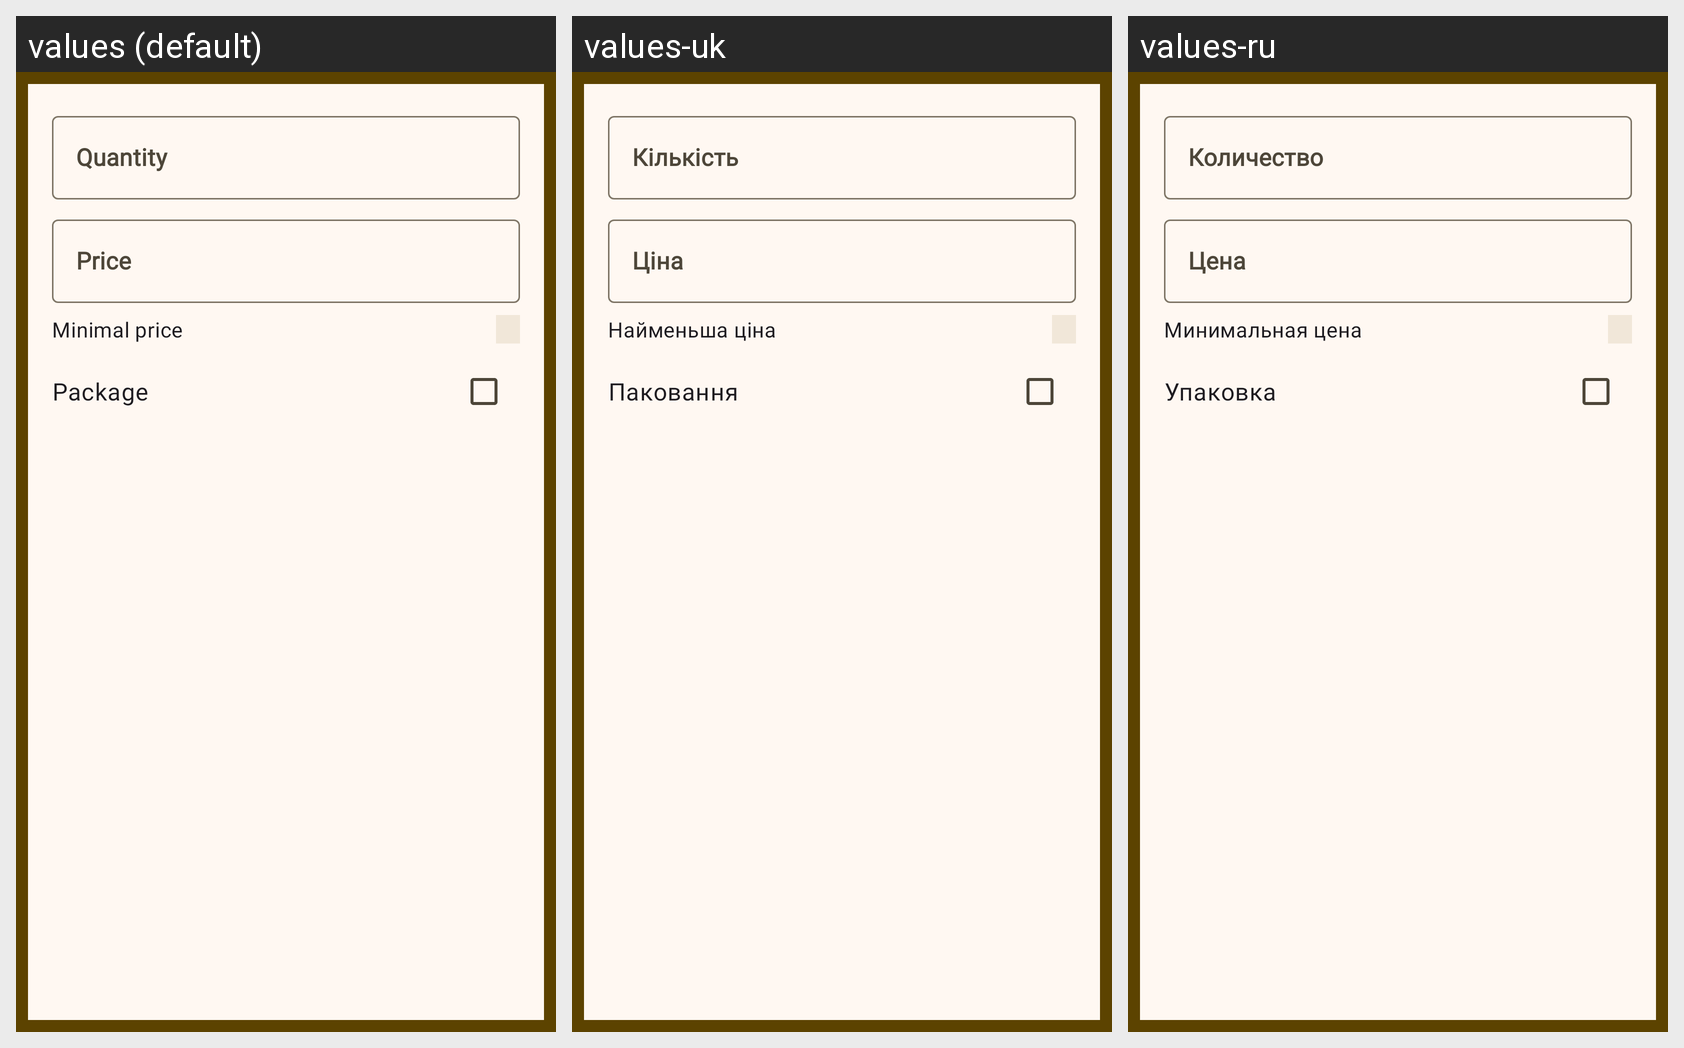

The same Android screen rendered under several of its app's locales, left to right. List the strings drawn on it with the default value and each locale's translation.
Android screen res/layout/goods_item_select_dialog.xml rendered under 3 locales, left to right: values (default), values-uk, values-ru. Device: Nexus 5 (rendered at 1080×1920; each locale shown at half size, 540×960, under a caption strip naming it); theme AppTheme.
Strings drawn on this screen, with the default value and each locale's value (text and hints the layout hard-codes, and strings that could not be matched under every locale, appear in the picture but are not listed):

attr_quantity
  values: Quantity
  values-uk: Кількість
  values-ru: Количество

attr_price
  values: Price
  values-uk: Ціна
  values-ru: Цена

attr_price_min
  values: Minimal price
  values-uk: Найменьша ціна
  values-ru: Минимальная цена

flag_package
  values: Package
  values-uk: Паковання
  values-ru: Упаковка
